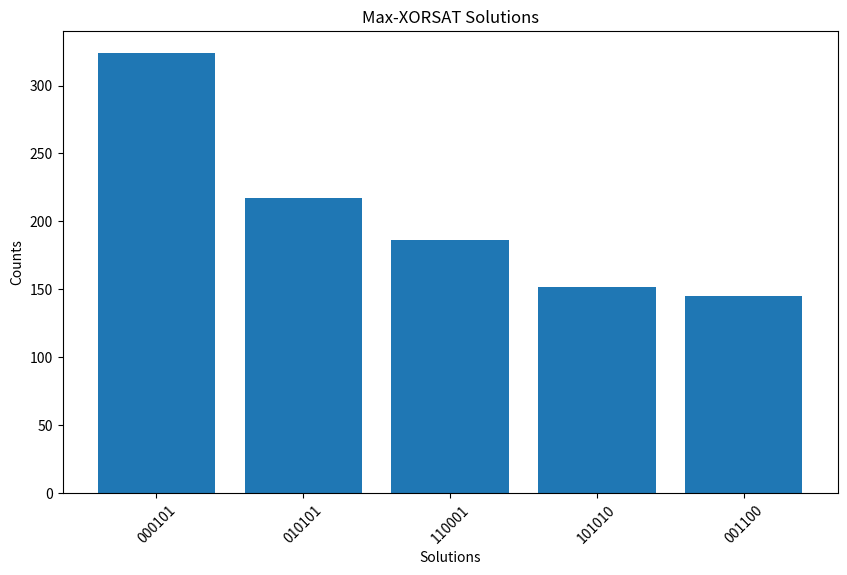

Here is the Python script that generated this plot:
import matplotlib.pyplot as plt
import json
import os
import csv
from datetime import datetime

def generate_mock_results():
    """Generate mock results for demonstration"""
    return {
        "000101": 324,
        "010101": 217,
        "110001": 186,
        "101010": 152,
        "001100": 145
    }

def visualize_results(counts, save_path=None):
    """
    Visualize the results as a simple bar chart.
    
    Args:
        counts: Result counts from the algorithm
        save_path: Optional path to save the plot. If None, displays the plot.
    """
    plt.figure(figsize=(10, 6))
    solutions = list(counts.keys())
    counts_values = list(counts.values())
    
    plt.bar(solutions, counts_values)
    plt.xlabel('Solutions')
    plt.ylabel('Counts')
    plt.title("Max-XORSAT Solutions")
    plt.xticks(rotation=45)
    
    if save_path:
        plt.savefig(save_path, dpi=300, bbox_inches='tight')
        plt.close()
    else:
        plt.show()
        
def export_results(results, output_dir='outputs'):
    """
    Export the results to files.
    
    Args:
        results: Dictionary containing the results
        output_dir: Directory to save the outputs
    
    Returns:
        Dictionary with paths to the exported files
    """
    # Create timestamp for unique filenames
    timestamp = datetime.now().strftime("%Y%m%d_%H%M%S")
    
    # Create output directory if it doesn't exist
    os.makedirs(output_dir, exist_ok=True)
    
    # Export paths
    json_path = os.path.join(output_dir, f"results_{timestamp}.json")
    csv_path = os.path.join(output_dir, f"results_{timestamp}.csv")
    plot_path = os.path.join(output_dir, f"histogram_{timestamp}.png")
    
    # Export as JSON
    with open(json_path, 'w') as f:
        json.dump(results, f, indent=2)
        
    # Export as CSV
    with open(csv_path, 'w', newline='') as f:
        writer = csv.writer(f)
        writer.writerow(['Solution', 'Count'])
        for solution, count in results.items():
            writer.writerow([solution, count])
    
    # Export plot
    visualize_results(results, save_path=plot_path)
    
    # Find best solution
    best_solution = max(results.items(), key=lambda x: x[1])[0]
    
    # Create summary
    summary = {
        'best_solution': best_solution,
        'output_files': {
            'json': json_path,
            'csv': csv_path,
            'plot': plot_path
        }
    }
    
    return summary

if __name__ == "__main__":
    # Generate mock results
    print("Generating mock results...")
    results = generate_mock_results()
    
    # Export results to files
    print("Exporting results to files...")
    output_summary = export_results(results)
    
    # Print summary information
    print(f"\nBest solution: {output_summary['best_solution']}")
    print("\nFiles exported:")
    for file_type, path in output_summary['output_files'].items():
        print(f"- {file_type.upper()}: {path}") 
